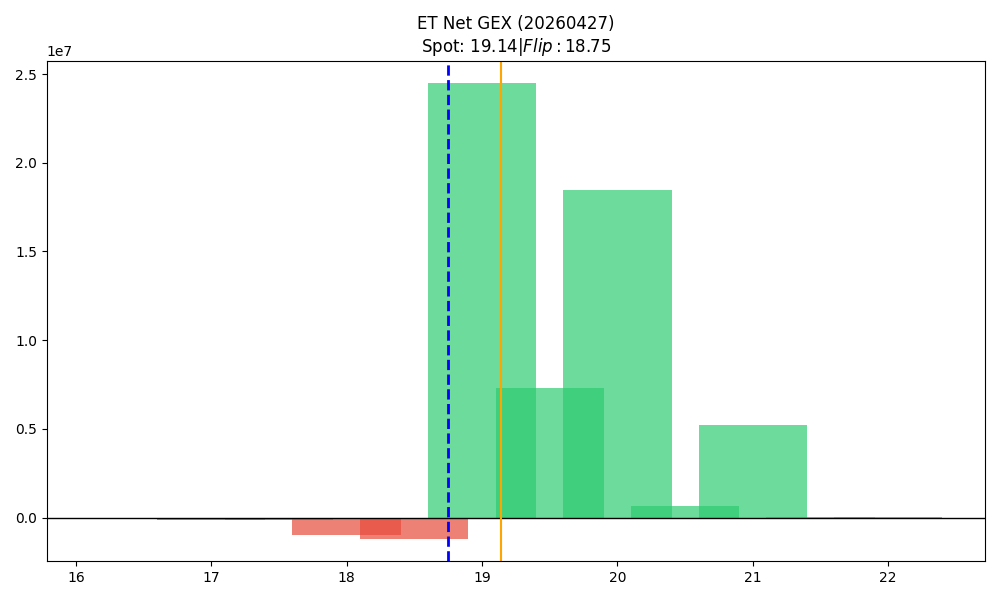

The file beside this chart, header and first rows:
strike, call_gex, put_gex, call_dex, put_dex, net_greek_delta, net_gex
16.5, 0.0, 25132, 158364, -26873, 0.2352, -25132
17.0, 0.0, 131478, 658260, -91119, 0.166, -131478
17.5, 0.0, 165323, 36252, -109336, -0.04666, -165323
18.0, 0.0, 996943, 7498440, -903242, 0.5186, -996943
18.5, 518771, 1700314, 5776538, -982720, 0.4393, -1181543
19.0, 29686712, 5207354, 32219757, -4373669, 0.4189, 24479358
19.5, 7707686, 413097, 3709111, -797505, 0.183, 7294589
20.0, 18875431, 437442, 10211935, -1414717, 0.1269, 18437989
20.5, 634732, 4199, 403335, -46451, 0.0908, 630533
21.0, 5220123, 14368, 2691837, -82854, 0.04686, 5205755
21.5, 31187, 8613, 33918, -60635, -0.07255, 22574
22.0, 31776, 1900, 32375, -16103, 0.004435, 29876
